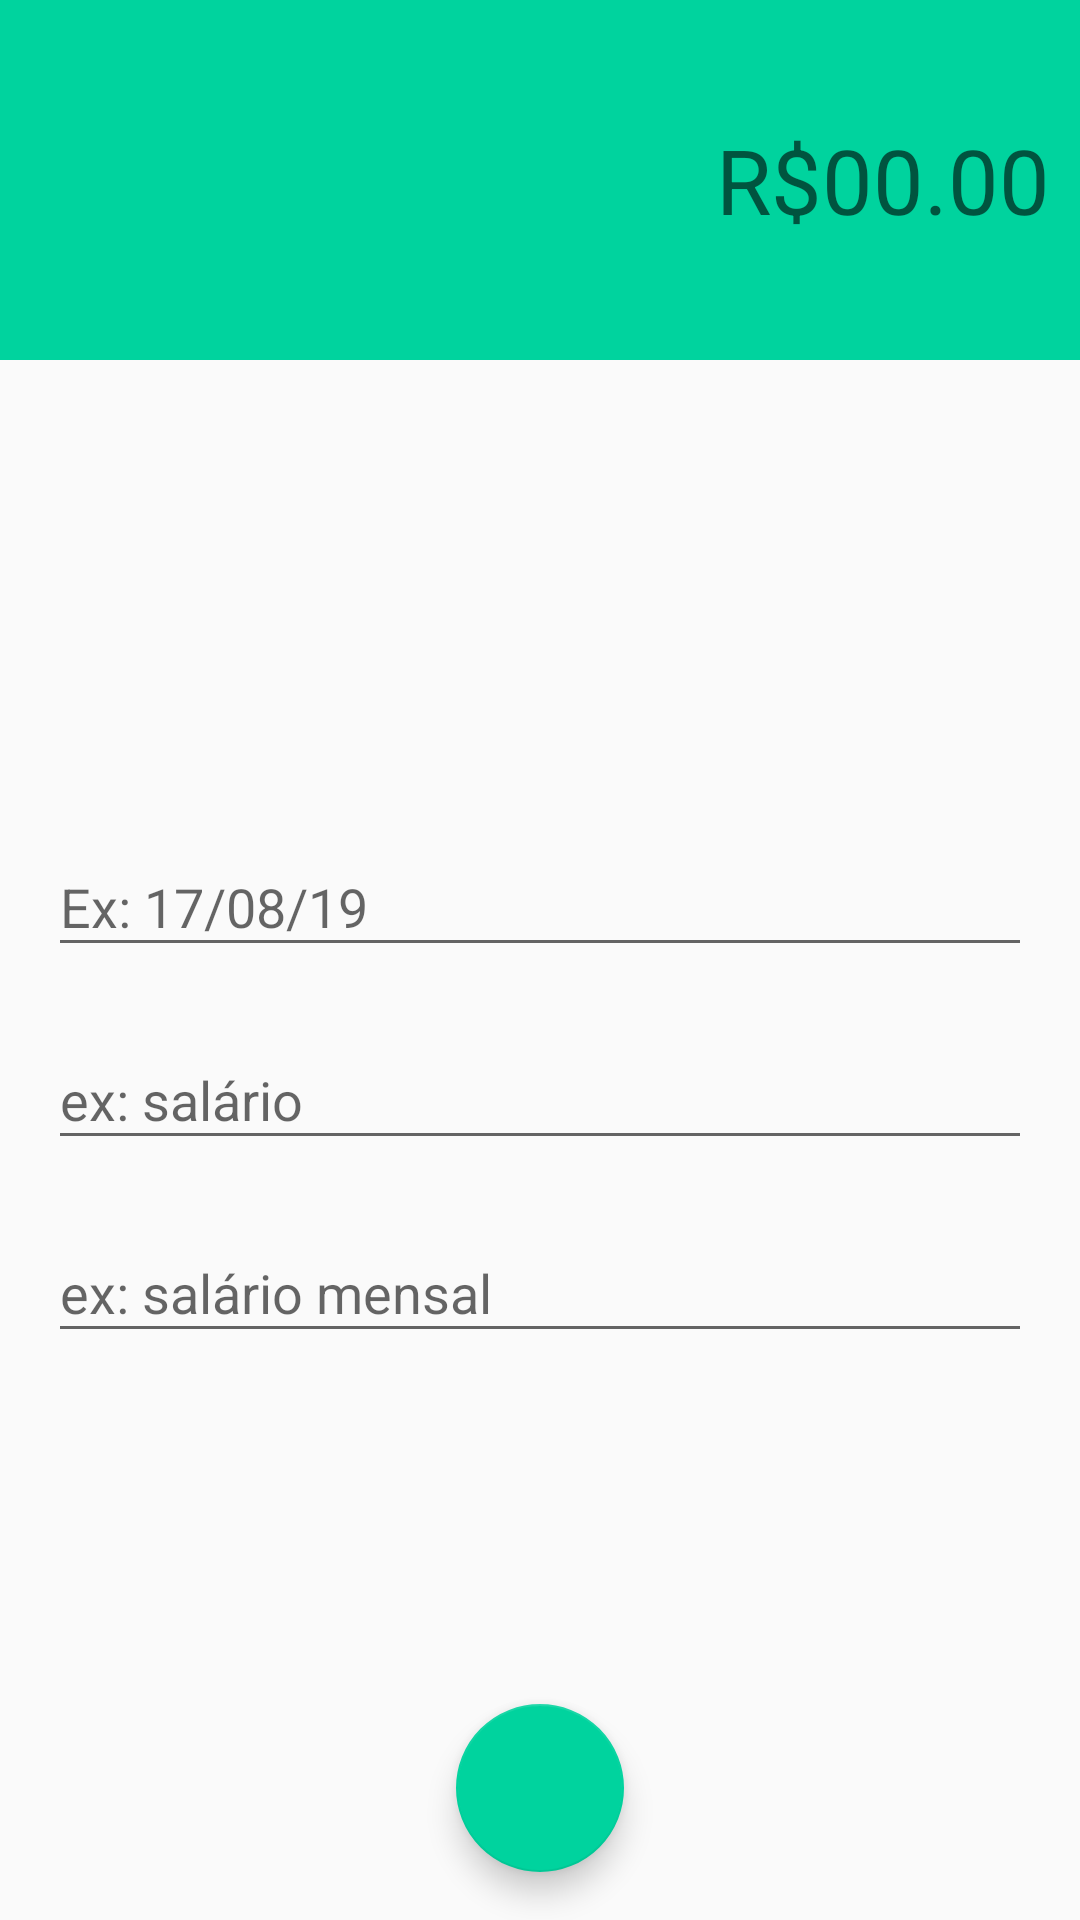

The Android layout XML behind this screen, and the referenced resources:
<!-- AndroidManifest.xml: activity theme receitaTheme -->
<!-- res/layout/activity_receitas.xml -->
<?xml version="1.0" encoding="utf-8"?>
<androidx.constraintlayout.widget.ConstraintLayout xmlns:android="http://schemas.android.com/apk/res/android"
    xmlns:app="http://schemas.android.com/apk/res-auto"
    xmlns:tools="http://schemas.android.com/tools"
    android:layout_width="match_parent"
    android:layout_height="match_parent"
    tools:context=".Activity.activity.ReceitasActivity">

    <LinearLayout
        android:id="@+id/linearLayout"
        android:layout_width="0dp"
        android:layout_height="120dp"
        android:background="@color/colorPrimaryReceita"
        android:gravity="center"
        android:orientation="vertical"
        android:padding="10dp"
        app:layout_constraintEnd_toEndOf="parent"
        app:layout_constraintStart_toStartOf="parent"
        app:layout_constraintTop_toTopOf="parent">

        <EditText
            android:id="@+id/edtValor"
            android:layout_width="match_parent"
            android:layout_height="wrap_content"
            android:background="@android:color/transparent"
            android:ems="10"
            android:hint="R$00.00"
            android:inputType="numberDecimal"
            android:textAlignment="textEnd"
            android:textColor="@color/white"
            android:textSize="30dp" />
    </LinearLayout>

    <com.google.android.material.textfield.TextInputLayout
        android:id="@+id/textInputLayout2"
        android:layout_width="0dp"
        android:layout_height="wrap_content"
        android:layout_marginStart="16dp"
        android:layout_marginTop="150dp"
        android:layout_marginEnd="16dp"
        app:layout_constraintEnd_toEndOf="parent"
        app:layout_constraintHorizontal_chainStyle="packed"
        app:layout_constraintStart_toStartOf="parent"
        app:layout_constraintTop_toBottomOf="@+id/linearLayout"
        app:layout_constraintVertical_chainStyle="packed">

        <com.google.android.material.textfield.TextInputEditText
            android:id="@+id/edtData"
            android:layout_width="match_parent"
            android:layout_height="wrap_content"
            android:hint="Ex: 17/08/19" />
    </com.google.android.material.textfield.TextInputLayout>

    <com.google.android.material.textfield.TextInputLayout
        android:id="@+id/textInputLayout"
        android:layout_width="0dp"
        android:layout_height="wrap_content"
        android:layout_marginStart="16dp"
        android:layout_marginTop="12dp"
        android:layout_marginEnd="16dp"
        app:layout_constraintEnd_toEndOf="parent"
        app:layout_constraintStart_toStartOf="parent"
        app:layout_constraintTop_toBottomOf="@+id/textInputLayout2">

        <com.google.android.material.textfield.TextInputEditText
            android:id="@+id/edtCategoria"
            android:layout_width="match_parent"
            android:layout_height="match_parent"
            android:hint="ex: salário" />
    </com.google.android.material.textfield.TextInputLayout>

    <com.google.android.material.textfield.TextInputLayout
        android:layout_width="0dp"
        android:layout_height="wrap_content"
        android:layout_marginStart="16dp"
        android:layout_marginTop="12dp"
        android:layout_marginEnd="16dp"
        app:layout_constraintEnd_toEndOf="parent"
        app:layout_constraintStart_toStartOf="parent"
        app:layout_constraintTop_toBottomOf="@+id/textInputLayout">

        <com.google.android.material.textfield.TextInputEditText
            android:id="@+id/edtDescricao"
            android:layout_width="match_parent"
            android:layout_height="wrap_content"
            android:hint="ex: salário mensal" />
    </com.google.android.material.textfield.TextInputLayout>

    <com.google.android.material.floatingactionbutton.FloatingActionButton
        android:id="@+id/fabSalvar"
        android:layout_width="wrap_content"
        android:layout_height="wrap_content"
        android:layout_marginBottom="16dp"
        android:clickable="true"
        app:fab_colorNormal="@color/colorAccentReceita"
        app:layout_constraintBottom_toBottomOf="parent"
        app:layout_constraintEnd_toEndOf="parent"
        app:layout_constraintStart_toStartOf="parent"
        app:srcCompat="@drawable/ic_check_branco" />
</androidx.constraintlayout.widget.ConstraintLayout>
<!-- resources referenced by this layout -->
<resources>
  <color name="colorAccentReceita">#00D39E</color>
  <color name="colorPrimaryReceita">#00D39E</color>
  <color name="white">#FFFFFFFF</color>
  <style name="receitaTheme" parent="Theme.AppCompat.Light.NoActionBar">
          <item name="windowActionBar">false</item>
          <item name="windowNoTitle">true</item>
          <item name="colorPrimary">@color/colorPrimaryReceita</item>
          <item name="colorPrimaryDark">@color/colorPrimaryDarkReceita</item>
          <item name="colorAccent">@color/colorAccentReceita</item>
      </style>
  <color name="colorPrimaryDarkReceita">#00BE8B</color>
</resources>
